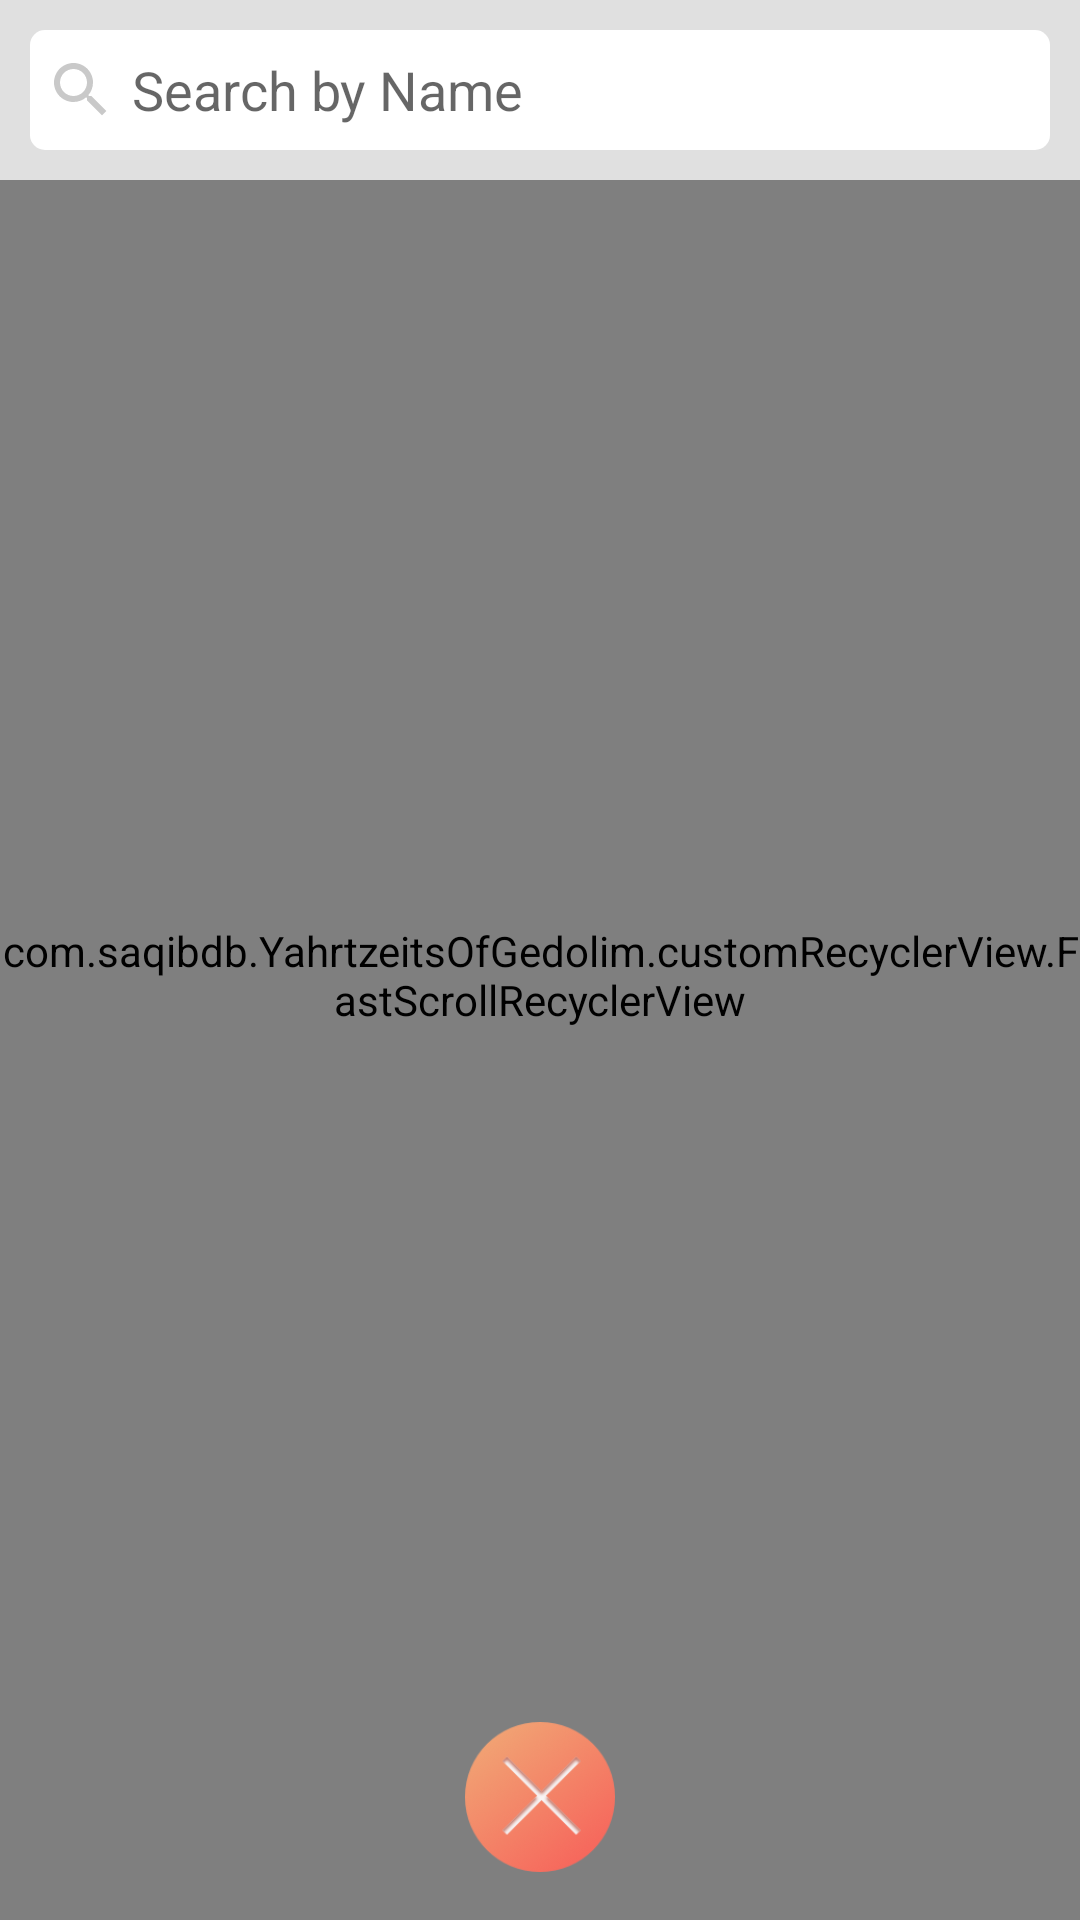

Write the Android layout XML for this screen, with the resource values it uses.
<!-- AndroidManifest.xml: application theme BaseAppTheme -->
<!-- res/layout/activity_search_by_names.xml -->
<?xml version="1.0" encoding="utf-8"?>

<LinearLayout xmlns:android="http://schemas.android.com/apk/res/android"
    android:layout_width="match_parent"
    android:layout_height="match_parent"
    android:orientation="vertical">

    <LinearLayout
        android:layout_width="match_parent"
        android:layout_height="@dimen/common_60_dp"
        android:background="@color/color_grey">

        <androidx.appcompat.widget.AppCompatEditText
            android:layout_width="match_parent"
            android:layout_height="match_parent"
            android:layout_margin="@dimen/margin_10"
            android:background="@drawable/search_bar_square"
            android:drawableLeft="@drawable/ic_search_black_24dp"
            android:drawablePadding="@dimen/margin_5"
            android:hint="@string/search_by_names"
            android:paddingLeft="@dimen/margin_5" />

    </LinearLayout>

    <RelativeLayout
        android:layout_width="match_parent"
        android:layout_height="match_parent">

        <TextView
            android:id="@+id/tvEventNotFound"
            android:layout_width="wrap_content"
            android:layout_height="wrap_content"
            android:layout_centerInParent="true"
            android:layout_marginLeft="@dimen/margin_40"
            android:layout_marginRight="@dimen/margin_40"
            android:text="@string/event_not_found" />

        

        <com.saqibdb.YahrtzeitsOfGedolim.customRecyclerView.FastScrollRecyclerView
            android:id="@+id/my_recycler_view"
            android:layout_width="match_parent"
            android:layout_height="match_parent"
            android:scrollbars="vertical"
            android:clipToPadding="false"
            android:paddingBottom="@dimen/margin_50" />

        <androidx.appcompat.widget.AppCompatImageView
            android:id="@+id/ivClose"
            android:layout_width="@dimen/common_50_dp"
            android:layout_height="@dimen/common_50_dp"
            android:layout_alignParentBottom="true"
            android:layout_centerHorizontal="true"
            android:layout_gravity="center_horizontal"
            android:layout_marginBottom="@dimen/common_16_dp"
            android:layout_marginTop="@dimen/common_16_dp"
            android:src="@drawable/ic_close" />

    </RelativeLayout>

</LinearLayout>
<!-- resources referenced by this layout -->
<resources>
  <color name="color_grey">#e0e0e0</color>
  <dimen name="common_16_dp">16dp</dimen>
  <dimen name="common_50_dp">50dp</dimen>
  <dimen name="common_60_dp">60dp</dimen>
  <dimen name="margin_10">10dp</dimen>
  <dimen name="margin_40">40dp</dimen>
  <dimen name="margin_5">5dp</dimen>
  <dimen name="margin_50">50dp</dimen>
  <!-- drawable ic_close: png bitmap (drawable-hdpi, 7531 bytes) -->
  <!-- drawable ic_search_black_24dp (drawable) -->
  <vector xmlns:android="http://schemas.android.com/apk/res/android"
          android:width="24dp"
          android:height="24dp"
          android:viewportWidth="24.0"
          android:viewportHeight="24.0">
      <path
          android:fillColor="#c9c9c9"
          android:pathData="M15.5,14h-0.79l-0.28,-0.27C15.41,12.59 16,11.11 16,9.5 16,5.91 13.09,3 9.5,3S3,5.91 3,9.5 5.91,16 9.5,16c1.61,0 3.09,-0.59 4.23,-1.57l0.27,0.28v0.79l5,4.99L20.49,19l-4.99,-5zM9.5,14C7.01,14 5,11.99 5,9.5S7.01,5 9.5,5 14,7.01 14,9.5 11.99,14 9.5,14z"/>
  </vector>
  <!-- drawable search_bar_square (drawable) -->
  <?xml version="1.0" encoding="utf-8"?>
  
  <shape xmlns:android="http://schemas.android.com/apk/res/android"
      android:shape="rectangle">
  
      <solid android:color="#fff" />
      <corners android:radius="@dimen/margin_5" />
  
  </shape>
  <string name="event_not_found">Event not found yet!</string>
  <string name="search_by_names">Search by Name</string>
  <style name="BaseAppTheme" parent="Theme.AppCompat.Light.NoActionBar">
          <item name="colorPrimary">@color/colorPrimary</item>
          <item name="colorPrimaryDark">@color/colorPrimaryDark</item>
          <item name="colorAccent">@color/colorAccent</item>
      </style>
  <color name="colorPrimary">#784CEB</color>
  <color name="colorPrimaryDark">#5634ac</color>
  <color name="colorAccent">#9e4ceb</color>
</resources>
